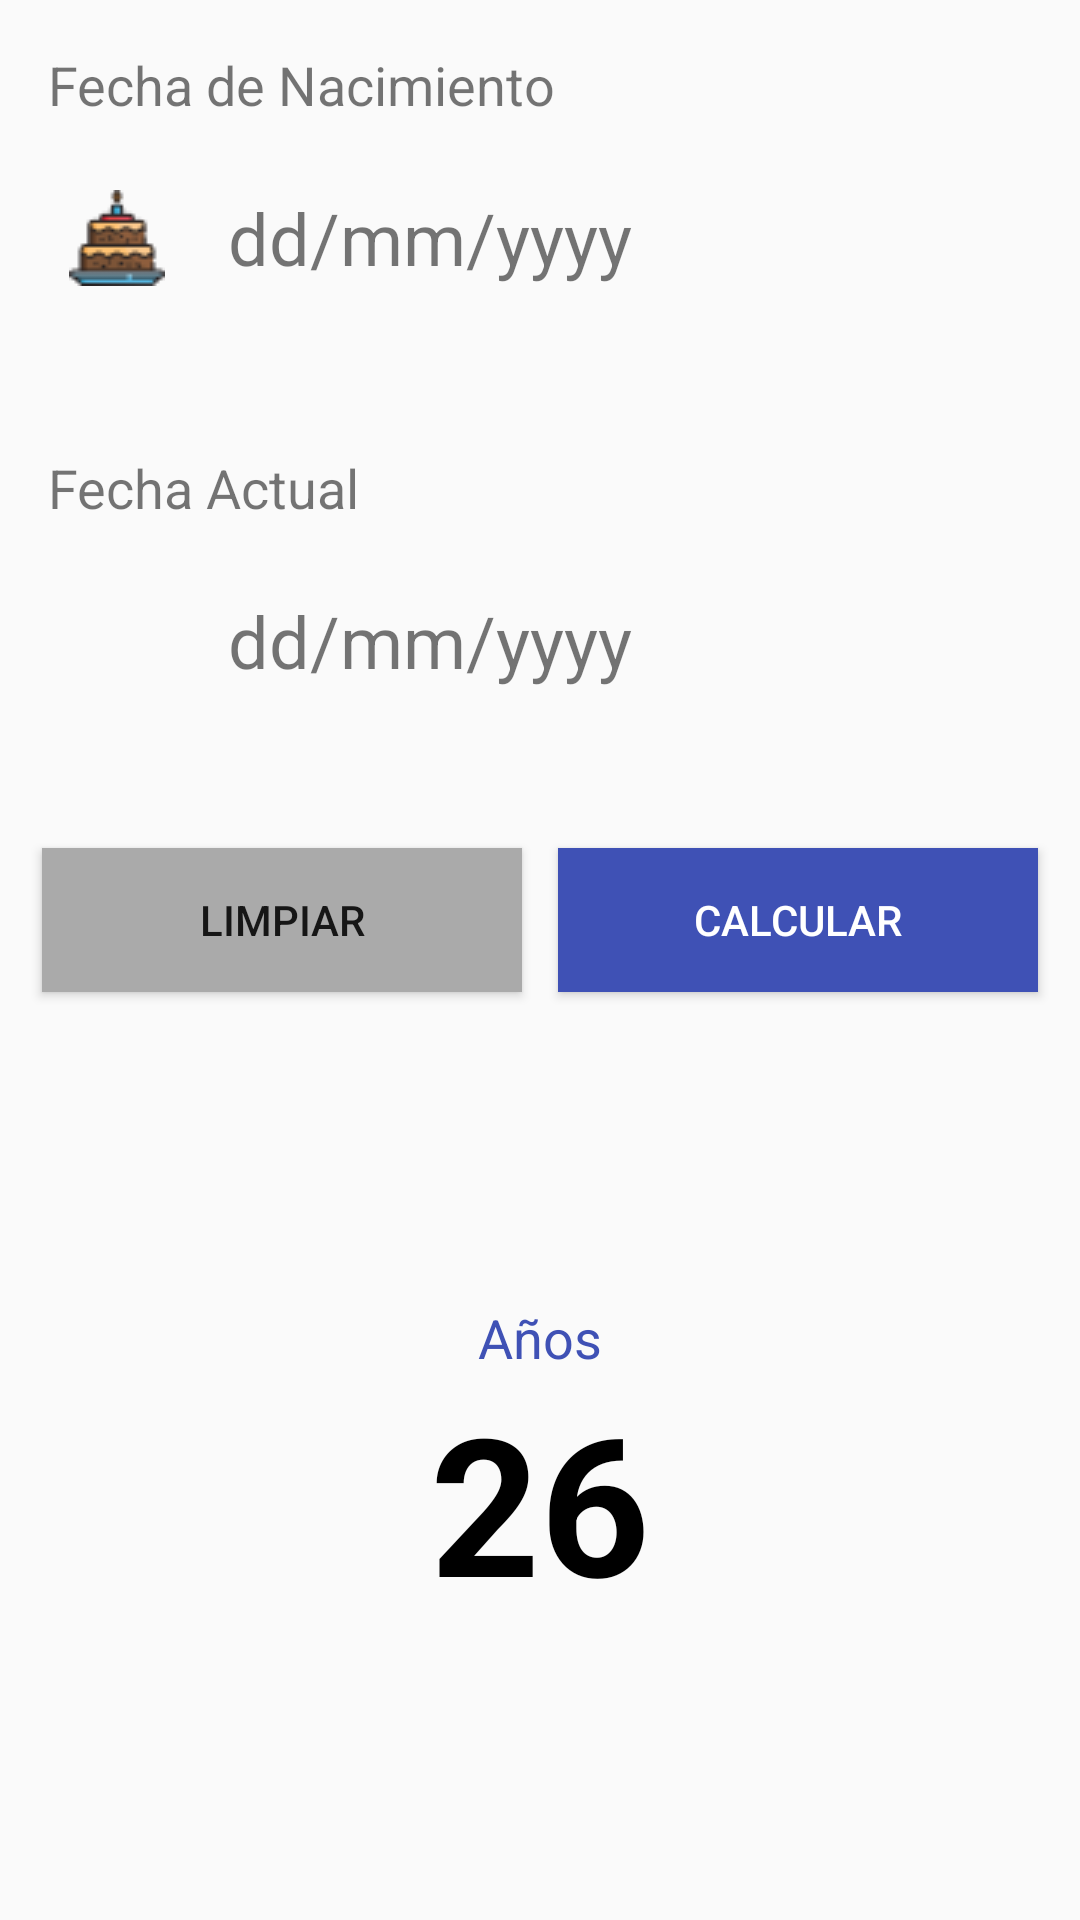

Produce the Android XML layout that renders to this screen, including the resource entries it uses.
<!-- AndroidManifest.xml: application theme AppTheme -->
<!-- res/layout/activity_age_calculator.xml -->
<?xml version="1.0" encoding="utf-8"?>
<android.support.constraint.ConstraintLayout xmlns:android="http://schemas.android.com/apk/res/android"
    xmlns:app="http://schemas.android.com/apk/res-auto"
    xmlns:tools="http://schemas.android.com/tools"
    android:layout_width="match_parent"
    android:layout_height="match_parent"
    tools:context=".AgeCalculatorActivity">


    <LinearLayout
        android:id="@+id/linearLayoutBirth"
        android:layout_width="match_parent"
        android:layout_height="wrap_content"
        android:layout_marginEnd="8dp"
        android:layout_marginStart="8dp"
        android:layout_marginTop="8dp"
        android:orientation="vertical"
        app:layout_constraintEnd_toEndOf="parent"
        app:layout_constraintStart_toStartOf="parent"
        app:layout_constraintTop_toTopOf="parent">

        <TextView
            android:id="@+id/textViewBirth"
            style="@style/LabelFont"
            android:layout_width="match_parent"
            android:layout_height="wrap_content"
            android:text="Fecha de Nacimiento" />

        <LinearLayout
            android:layout_width="match_parent"
            android:layout_height="wrap_content"
            android:layout_margin="8dp"
            android:orientation="horizontal">

            <ImageButton
                android:id="@+id/birthDate_pick"
                style="@style/DatePicker"
                android:src="@drawable/cake" />

            <TextView
                android:id="@+id/birthDate_display"
                style="@style/DateDisplay"
                android:layout_width="match_parent"
                android:layout_height="match_parent" />
        </LinearLayout>

    </LinearLayout>

    <LinearLayout
        android:id="@+id/linearLayoutDate"
        android:layout_width="match_parent"
        android:layout_height="wrap_content"
        android:layout_marginEnd="8dp"
        android:layout_marginStart="8dp"
        android:layout_marginTop="32dp"
        android:orientation="vertical"
        app:layout_constraintEnd_toEndOf="parent"
        app:layout_constraintStart_toStartOf="parent"
        app:layout_constraintTop_toBottomOf="@+id/linearLayoutBirth">

        <TextView
            android:id="@+id/textViewDate"
            style="@style/LabelFont"
            android:layout_width="match_parent"
            android:layout_height="wrap_content"
            android:text="Fecha Actual" />

        <LinearLayout
            android:layout_width="match_parent"
            android:layout_height="wrap_content"
            android:layout_margin="8dp"
            android:orientation="horizontal">

            <ImageButton
                android:id="@+id/actualDate_pick"
                style="@style/DatePicker"
                android:src="@drawable/calendar" />

            <TextView
                android:id="@+id/actualDate_display"
                style="@style/DateDisplay"
                android:layout_width="match_parent"
                android:layout_height="match_parent" />
        </LinearLayout>

    </LinearLayout>

    <LinearLayout
        android:id="@+id/linearLayoutCalculation"
        android:layout_width="match_parent"
        android:layout_height="wrap_content"
        android:layout_marginEnd="8dp"
        android:layout_marginStart="8dp"
        android:layout_marginTop="32dp"
        android:orientation="horizontal"
        app:layout_constraintEnd_toEndOf="parent"
        app:layout_constraintStart_toStartOf="parent"
        app:layout_constraintTop_toBottomOf="@+id/linearLayoutDate">

        <Button
            android:id="@+id/cleanButton"
            android:layout_width="wrap_content"
            android:layout_height="wrap_content"
            android:layout_margin="6dp"
            android:layout_weight="1"
            android:background="@android:color/darker_gray"
            android:text="Limpiar" />

        <Button
            android:id="@+id/calculateDateButton"
            android:layout_width="wrap_content"
            android:layout_height="wrap_content"
            android:layout_margin="6dp"
            android:layout_weight="1"
            android:background="#3F51B5"
            android:text="Calcular"
            android:textColor="@android:color/white" />
    </LinearLayout>


    <LinearLayout
        android:id="@+id/linearLayoutResult"
        android:layout_width="match_parent"
        android:layout_height="wrap_content"
        android:layout_marginBottom="8dp"
        android:layout_marginEnd="8dp"
        android:layout_marginStart="8dp"
        android:layout_marginTop="8dp"
        android:orientation="horizontal"
        app:layout_constraintBottom_toBottomOf="parent"
        app:layout_constraintEnd_toEndOf="parent"
        app:layout_constraintStart_toStartOf="parent"
        app:layout_constraintTop_toBottomOf="@+id/linearLayoutCalculation">

        <LinearLayout style="@style/LinearLayoutResult">

            <TextView
                style="@style/LabelResultTitle"
                android:layout_width="wrap_content"
                android:layout_height="wrap_content"
                android:text="Años" />

            <TextView
                style="@style/LabelResult"
                android:layout_width="wrap_content"
                android:layout_height="wrap_content"
                android:text="26" />
        </LinearLayout>

    </LinearLayout>

</android.support.constraint.ConstraintLayout>
<!-- resources referenced by this layout -->
<resources>
  <!-- drawable cake: png bitmap (drawable, 1552 bytes) -->
  <style name="DateDisplay">
          <item name="android:layout_marginLeft">6dp</item>
          <item name="android:gravity">center_vertical</item>
          <item name="android:background">@drawable/back</item>
          <item name="android:paddingLeft">8dp</item>
          <item name="android:textSize">24sp</item>
          <item name="android:text">dd/mm/yyyy</item>
      </style>
  <style name="DatePicker">
          <item name="android:layout_width">46dp</item>
          <item name="android:layout_height">46dp</item>
          <item name="android:background">@null</item>
      </style>
  <style name="LabelFont">
          <item name="android:layout_margin">8dp</item>
          <item name="android:textSize">18sp</item>
      </style>
  <style name="LabelResult">
          <item name="android:textColor">#000000</item>
          <item name="android:textSize">64sp</item>
          <item name="android:textStyle">bold</item>
      </style>
  <style name="LabelResultTitle">
          <item name="android:textColor">#3F51B5</item>
          <item name="android:textSize">18sp</item>
      </style>
  <style name="LinearLayoutResult">
          <item name="android:layout_width">wrap_content</item>
          <item name="android:layout_height">match_parent</item>
          <item name="android:layout_margin">6dp</item>
          <item name="android:gravity">center</item>
          <item name="android:orientation">vertical</item>
          <item name="android:layout_weight">1</item>
      </style>
  <style name="AppTheme" parent="Theme.AppCompat.Light.DarkActionBar">
          
          <item name="colorPrimary">@color/colorPrimary</item>
          <item name="colorPrimaryDark">@color/colorPrimaryDark</item>
          <item name="colorAccent">@color/colorAccent</item>
      </style>
  <!-- not gathered from this repository: default colours our renderer supplied (Android Studio template values) -->
  <color name="colorPrimary">#FF6200EE</color>
  <color name="colorPrimaryDark">#FF3700B3</color>
  <color name="colorAccent">#FF03DAC5</color>
</resources>
